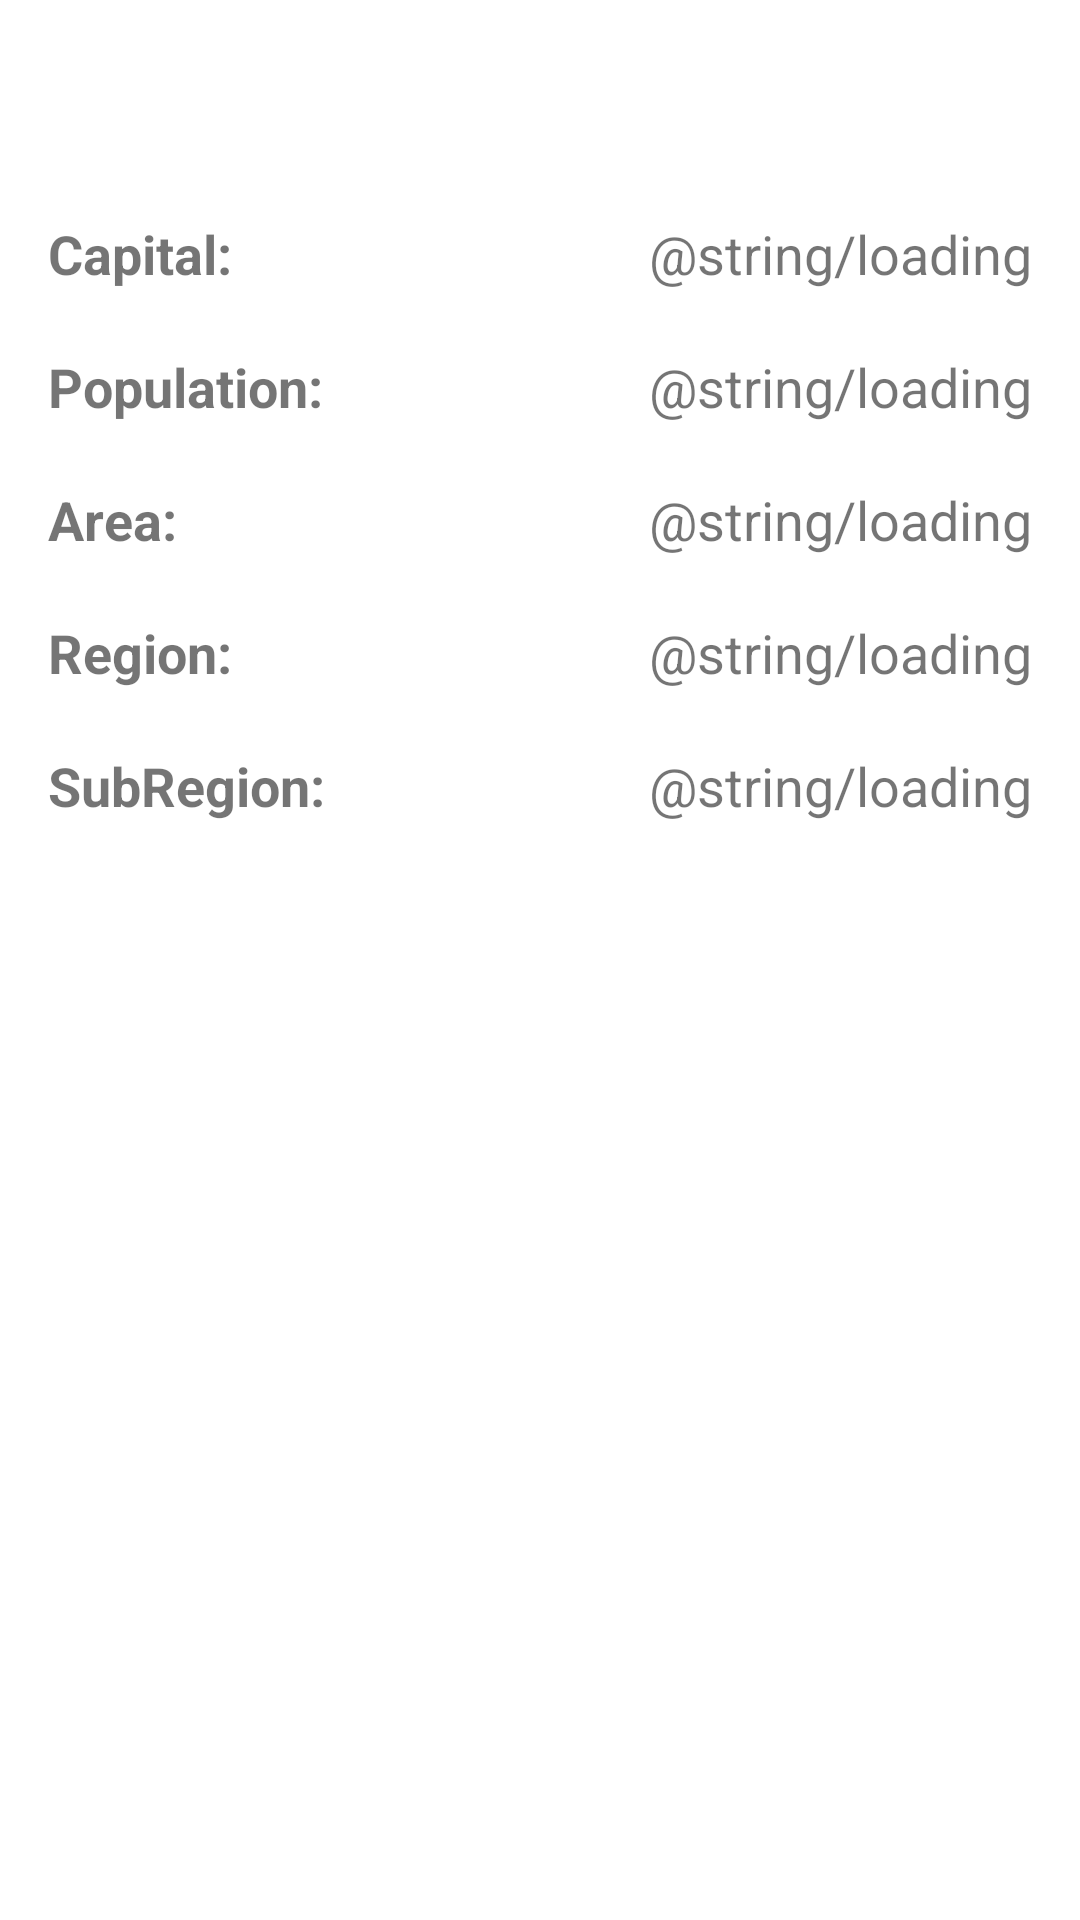

Write the Android layout XML for this screen, with the resource values it uses.
<!-- AndroidManifest.xml: application theme Theme.CountriesInformation -->
<!-- res/layout/country_detail_info.xml -->
<?xml version="1.0" encoding="utf-8"?>
<ScrollView
    android:layout_height="match_parent"
    android:layout_width="match_parent"
    android:padding="@dimen/view_group_padding"
    xmlns:app="http://schemas.android.com/apk/res-auto"
    xmlns:tools="http://schemas.android.com/tools"
    xmlns:android="http://schemas.android.com/apk/res/android">

    <androidx.constraintlayout.widget.ConstraintLayout
        android:layout_width="match_parent"
        android:layout_height="wrap_content"
        app:layout_behavior="@string/appbar_scrolling_view_behavior">

        <androidx.constraintlayout.widget.Group
            android:layout_width="wrap_content"
            android:layout_height="wrap_content"
            android:id="@+id/dataGroup"
            app:constraint_referenced_ids="area, areaLabel, capitalLabel, capitalName, population, populationLabel, region, regionLabel, subRegion, subRegionLabel"
            />

        <TextView
            android:layout_width="match_parent"
            android:layout_height="wrap_content"
            android:id="@+id/errorMsg"
            android:textSize="@dimen/country_name_size"
            android:textAlignment="center"
            android:padding="20dp"
            android:textStyle="bold"
            tools:text="Error msg will appear here"
            app:layout_constraintTop_toBottomOf="@id/countryName"
            app:layout_constraintBottom_toBottomOf="parent"
            />

        <TextView
            android:id="@+id/countryName"
            android:layout_width="wrap_content"
            android:layout_height="0dp"
            android:layout_margin="4dp"
            android:textSize="@dimen/detail_country_name_size"
            android:textStyle="bold"
            app:layout_constraintEnd_toEndOf="parent"
            app:layout_constraintStart_toStartOf="parent"
            app:layout_constraintTop_toTopOf="parent"
            tools:text="Country Name"
            />

        <TextView
            android:id="@+id/capitalLabel"
            android:layout_width="wrap_content"
            android:layout_height="wrap_content"
            android:text="@string/capital"
            android:textSize="@dimen/detail_label"
            android:textStyle="bold"
            app:layout_constraintHorizontal_chainStyle="spread_inside"
            app:layout_constraintEnd_toStartOf="@+id/capitalName"
            app:layout_constraintStart_toStartOf="parent"
            app:layout_constraintTop_toTopOf="@id/capitalName"
            app:layout_constraintBottom_toBottomOf="@id/capitalName"
            />

        <TextView
            android:id="@+id/capitalName"
            android:layout_width="0dp"
            android:layout_height="wrap_content"
            android:textSize="@dimen/detail_label"
            android:maxLines="3"
            android:textAlignment="textEnd"
            android:ellipsize="end"
            android:layout_marginTop="@dimen/country_item_margin_top"
            app:layout_constraintEnd_toEndOf="parent"
            app:layout_constraintStart_toEndOf="@+id/capitalLabel"
            app:layout_constraintTop_toBottomOf="@id/countryName"
            android:text="@string/loading"
            tools:text="Capital Name" />

        <TextView
            android:id="@+id/populationLabel"
            android:layout_width="wrap_content"
            android:layout_height="wrap_content"
            android:text="@string/population"
            android:textSize="@dimen/detail_label"
            android:textStyle="bold"
            app:layout_constraintHorizontal_chainStyle="spread_inside"
            app:layout_constraintEnd_toStartOf="@id/population"
            app:layout_constraintStart_toStartOf="parent"
            app:layout_constraintTop_toTopOf="@id/population"
            app:layout_constraintBottom_toBottomOf="@id/population"
            />

        <TextView
            android:id="@+id/population"
            android:layout_width="0dp"
            android:layout_height="wrap_content"
            android:textSize="@dimen/detail_label"
            android:layout_marginTop="@dimen/country_item_margin_top"
            android:textAlignment="textEnd"
            android:ellipsize="end"
            android:maxLines="1"
            app:layout_constraintHorizontal_bias="0.5"
            app:layout_constraintEnd_toEndOf="parent"
            app:layout_constraintStart_toEndOf="@id/populationLabel"
            app:layout_constraintTop_toBottomOf="@id/capitalName"
            app:layout_constraintBottom_toTopOf="@id/area"
            android:text="@string/loading"
            tools:text="Population No"
            />

        <TextView
            android:id="@+id/areaLabel"
            android:layout_width="wrap_content"
            android:layout_height="wrap_content"
            android:text="@string/area"
            android:textSize="@dimen/detail_label"
            android:textStyle="bold"
            app:layout_constraintHorizontal_chainStyle="spread_inside"
            app:layout_constraintEnd_toStartOf="@id/area"
            app:layout_constraintStart_toStartOf="parent"
            app:layout_constraintBottom_toBottomOf="@id/area"
            app:layout_constraintTop_toTopOf="@id/area"
            />

        <TextView
            android:id="@+id/area"
            android:layout_width="wrap_content"
            android:layout_height="wrap_content"
            android:textSize="@dimen/detail_label"
            android:layout_marginTop="@dimen/country_item_margin_top"
            android:textAlignment="textEnd"
            android:ellipsize="end"
            android:maxLines="3"
            app:layout_constraintHorizontal_bias="0.5"
            app:layout_constraintEnd_toEndOf="parent"
            app:layout_constraintStart_toEndOf="@id/areaLabel"
            app:layout_constraintTop_toBottomOf="@id/population"
            app:layout_constraintBottom_toTopOf="@id/region"
            android:text="@string/loading"
            tools:text="Area Name"
            />

        <TextView
            android:id="@+id/regionLabel"
            android:layout_width="wrap_content"
            android:layout_height="wrap_content"
            android:text="@string/region"
            android:textSize="@dimen/detail_label"
            android:textStyle="bold"
            android:textAlignment="textEnd"
            android:ellipsize="end"
            app:layout_constraintHorizontal_chainStyle="spread_inside"
            app:layout_constraintEnd_toStartOf="@id/region"
            app:layout_constraintStart_toStartOf="parent"
            app:layout_constraintTop_toTopOf="@id/region"
            app:layout_constraintBottom_toBottomOf="@id/region"
            />

        <TextView
            android:id="@+id/region"
            android:layout_width="wrap_content"
            android:layout_height="wrap_content"
            android:textSize="@dimen/detail_label"
            android:layout_marginTop="@dimen/country_item_margin_top"
            android:textAlignment="textEnd"
            android:ellipsize="end"
            android:maxLines="3"
            app:layout_constraintHorizontal_bias="0.5"
            app:layout_constraintEnd_toEndOf="parent"
            app:layout_constraintStart_toEndOf="@id/regionLabel"
            app:layout_constraintTop_toBottomOf="@id/area"
            app:layout_constraintBottom_toTopOf="@id/subRegion"
            android:text="@string/loading"
            tools:text="Region Name"
            />

        <TextView
            android:id="@+id/subRegionLabel"
            android:layout_width="wrap_content"
            android:layout_height="wrap_content"
            android:text="@string/subregion"
            android:textSize="@dimen/detail_label"
            android:textStyle="bold"
            app:layout_constraintHorizontal_chainStyle="spread_inside"
            app:layout_constraintEnd_toStartOf="@id/subRegion"
            app:layout_constraintStart_toStartOf="parent"
            app:layout_constraintTop_toTopOf="@id/subRegion"
            app:layout_constraintBottom_toBottomOf="@id/subRegion"
            />

        <TextView
            android:id="@+id/subRegion"
            android:layout_width="wrap_content"
            android:layout_height="wrap_content"
            android:textSize="@dimen/detail_label"
            android:layout_marginTop="@dimen/country_item_margin_top"
            android:textAlignment="textEnd"
            android:ellipsize="end"
            android:maxLines="3"
            app:layout_constraintHorizontal_bias="0.5"
            app:layout_constraintEnd_toEndOf="parent"
            app:layout_constraintStart_toEndOf="@id/subRegionLabel"
            app:layout_constraintTop_toBottomOf="@id/region"
            android:text="@string/loading"
            tools:text="Sub Region Name"
            />

        <ProgressBar
            android:id="@+id/progressBar"
            style="?android:attr/progressBarStyle"
            android:layout_width="wrap_content"
            android:layout_height="wrap_content"
            android:indeterminate="true"
            app:layout_constraintBottom_toBottomOf="parent"
            app:layout_constraintTop_toBottomOf="@id/countryName"
            app:layout_constraintStart_toStartOf="parent"
            app:layout_constraintEnd_toEndOf="parent"
            />

    </androidx.constraintlayout.widget.ConstraintLayout>

</ScrollView>
<!-- resources referenced by this layout -->
<resources>
  <dimen name="country_item_margin_top">20dp</dimen>
  <dimen name="country_name_size">20sp</dimen>
  <dimen name="detail_country_name_size">24sp</dimen>
  <dimen name="detail_label">18sp</dimen>
  <dimen name="view_group_padding">16dp</dimen>
  <string name="area">Area:</string>
  <string name="capital">Capital:</string>
  <string name="population">Population:</string>
  <string name="region">Region:</string>
  <string name="subregion">SubRegion:</string>
  <style name="Theme.CountriesInformation" parent="Theme.MaterialComponents.DayNight.DarkActionBar">
          
          <item name="colorPrimary">@color/purple_500</item>
          <item name="colorPrimaryVariant">@color/purple_700</item>
          <item name="colorOnPrimary">@color/white</item>
          
          <item name="colorSecondary">@color/teal_200</item>
          <item name="colorSecondaryVariant">@color/teal_700</item>
          <item name="colorOnSecondary">@color/black</item>
          
          <item name="android:statusBarColor">?attr/colorPrimaryVariant</item>
          
      </style>
  <!-- not gathered from this repository: default colours our renderer supplied (Android Studio template values) -->
  <color name="purple_500">#FF6200EE</color>
  <color name="purple_700">#FF3700B3</color>
  <color name="teal_200">#FF03DAC5</color>
  <color name="teal_700">#FF018786</color>
  <color name="black">#FF000000</color>
  <color name="white">#FFFFFFFF</color>
</resources>
